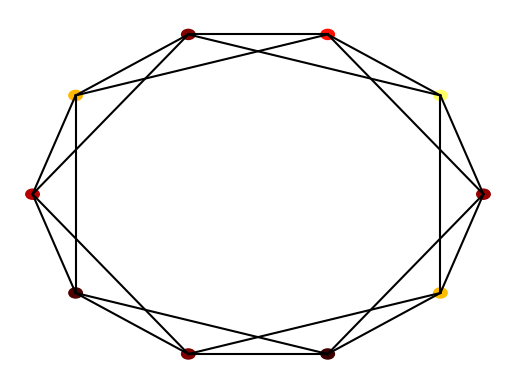
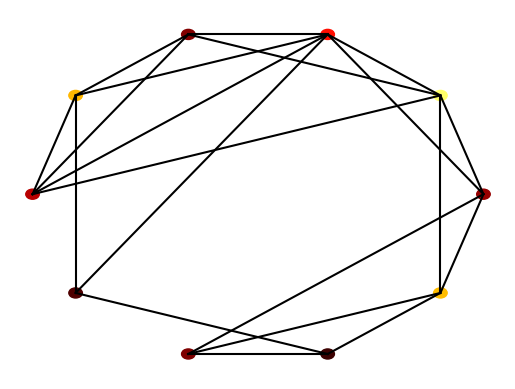

These charts were generated, in order, by the following Python code:
import numpy as np
import matplotlib.pyplot as plt
import matplotlib.cm as cm
import argparse


class Node:

    def __init__(self, value, number, connections=None):

        self.index = number
        self.connections = connections
        self.value = value


class Network:

    def __init__(self, nodes=None):

        if nodes is None:
            self.nodes = []
        else:
            self.nodes = nodes

    def make_random_network(self, N, connection_probability=0.5):
        self.nodes = []
        for node_number in range(N):
            value = np.random.random()
            connections = [0 for _ in range(N)]
            self.nodes.append(Node(value, node_number, connections))

        for (index, node) in enumerate(self.nodes):
            for neighbour_index in range(index + 1, N):
                if np.random.random() < connection_probability:
                    node.connections[neighbour_index] = 1
                    self.nodes[neighbour_index].connections[index] = 1

    def make_ring_network(self, N, neighbour_range=2):
        neighbouring = np.zeros((N, N), dtype=int)
        for i in range(0, N):

            # Set connections to left and right neighbours
            for j in range(1, neighbour_range + 1):

                # Set the connection to the left neighbouring node
                neighbouring[i, (i - j) % N] = 1

                # Set the connection to the right neighbouring node
                neighbouring[i, (i + j) % N] = 1

        # Create nodes with random values and connections
        self.nodes = [Node(np.random.rand(), i, neighbouring[i]) for i in range(N)]

    def make_small_world_network(self, N, re_wire_prob=0.2):
        n = len(self.nodes)
        for i in range(0, n):
            for j in range(i + 1, n):
                if self.nodes[i].connections[j] == 1:
                    if np.random.rand() < re_wire_prob:
                        connected_nodes = np.where(self.nodes[i].connections == 1)[0]
                        possible_nodes = np.setdiff1d(np.arange(n), connected_nodes)
                        possible_nodes = possible_nodes[possible_nodes != i]

                        if len(possible_nodes) > 0:
                            # Select a random node from the possible nodes
                            new_node = np.random.choice(possible_nodes)

                            # Break the original connection
                            self.nodes[i].connections[j] = 0
                            self.nodes[j].connections[i] = 0

                            # Establish a new connection
                            self.nodes[i].connections[new_node] = 1
                            self.nodes[new_node].connections[i] = 1

    def plot(self):

        fig = plt.figure()
        ax = fig.add_subplot(111)
        ax.set_axis_off()

        num_nodes = len(self.nodes)
        network_radius = num_nodes * 10
        ax.set_xlim([-1.1 * network_radius, 1.1 * network_radius])
        ax.set_ylim([-1.1 * network_radius, 1.1 * network_radius])

        for (i, node) in enumerate(self.nodes):
            node_angle = i * 2 * np.pi / num_nodes
            node_x = network_radius * np.cos(node_angle)
            node_y = network_radius * np.sin(node_angle)

            circle = plt.Circle((node_x, node_y), 0.3 * num_nodes, color=cm.hot(node.value))
            ax.add_patch(circle)

            for neighbour_index in range(i + 1, num_nodes):
                if node.connections[neighbour_index]:
                    neighbour_angle = neighbour_index * 2 * np.pi / num_nodes
                    neighbour_x = network_radius * np.cos(neighbour_angle)
                    neighbour_y = network_radius * np.sin(neighbour_angle)

                    ax.plot((node_x, neighbour_x), (node_y, neighbour_y), color='black')

        plt.show()


def main():
    # Create argument parser
    parser = argparse.ArgumentParser(description="Produce and visualize small-world networks.")

    # Define command line arguments for number of nodes
    parser.add_argument('-n', '--nodes', default=10, type=int)

    # Define command line arguments for the probability re-wiring
    parser.add_argument('-p', '--probability', default=0.2, type=float)
    args = parser.parse_args()

    # Make a Network object to generate small-world networks
    network = Network()

    # Generate and plot a ring network with the specified number of nodes
    network.make_ring_network(args.nodes)
    network.plot()

    # Generate and plot a small-world network with the specified number of nodes and re-wiring probability
    network.make_small_world_network(args.nodes, args.probability)
    network.plot()


if __name__ == "__main__":
    main()
